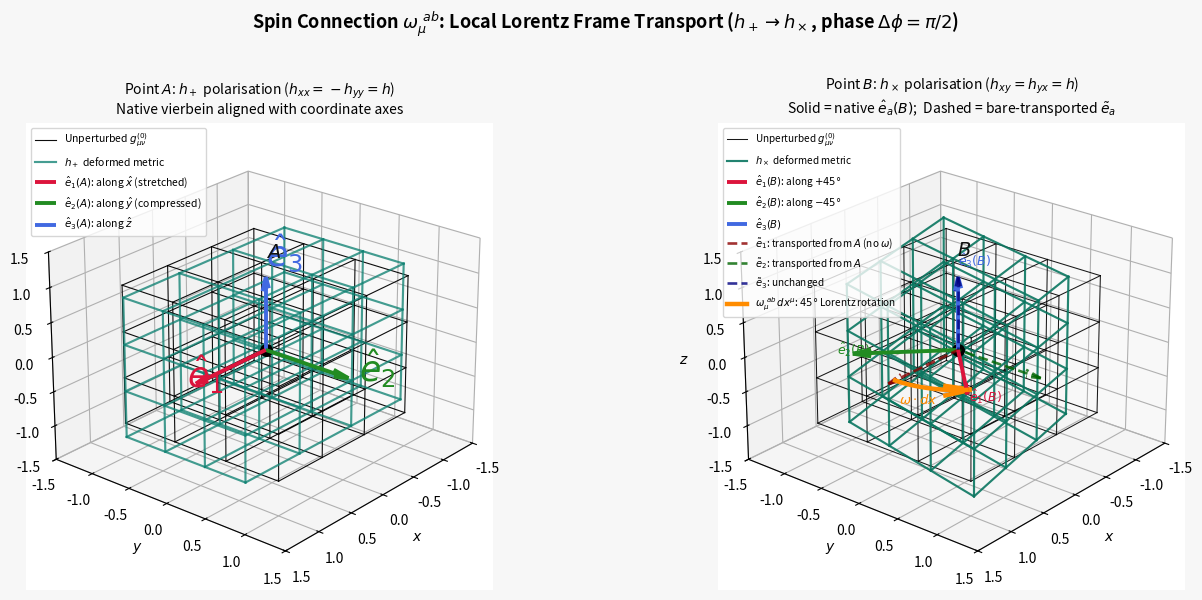

The matplotlib source for this figure:
import numpy as np
import matplotlib.pyplot as plt
from mpl_toolkits.mplot3d import Axes3D
import os

os.makedirs("Thesis_Ready_Plots", exist_ok=True)

# ─────────────────────────────────────────────────────────────────────────────
# 1.  Grid deformation function
# ─────────────────────────────────────────────────────────────────────────────
def deform(X, Y, hp=0.0, hc=0.0):
    """
    Return (X', Y') — the coordinates of a flat grid after a linearised GW
    perturbation acts on it.

    For a plus-polarised wave  (hp ≠ 0, hc = 0):
        x' = x + ½ hp x      (stretches along x)
        y' = y − ½ hp y      (compresses along y)

    For a cross-polarised wave (hp = 0, hc ≠ 0):
        x' = x + ½ hc y      (mixes x and y — eigendirections are at ±45°)
        y' = y + ½ hc x

    The combined formula handles both simultaneously.  The factor of ½ comes
    directly from linearised GR: the coordinate displacement of a test mass is
        δx^i = ½ h^i_j x^j
    (see e.g. Maggiore, "Gravitational Waves" Vol.1, §1.4).
    """
    Xd = X + 0.5 * (hp * X + hc * Y)
    Yd = Y + 0.5 * (hc * X - hp * Y)
    return Xd, Yd


# ─────────────────────────────────────────────────────────────────────────────
# 2.  Grid drawing helper
# ─────────────────────────────────────────────────────────────────────────────
def draw_grid(ax, X0, Y0, Z0, hp=0.0, hc=0.0,
              color="dimgray",   # FIX 1: was "dimred" — not a valid colour
              alpha=0.45, lw=0.85, label=None):
    """
    Draw a deformed 3-D grid on `ax`.

    X0, Y0, Z0 are shape-(N, N, N) arrays from np.meshgrid(..., indexing='ij').
    Only X and Y are deformed (GWs are transverse; z is the propagation axis).

    Three families of lines are drawn:
        Loop 1  — lines parallel to z, at each fixed (i, j) node.
                  These are the "vertical poles" of the lattice.
        Loop 2  — lines parallel to y, at each fixed (i, k) node.
                  These are the "rungs" along the y direction.
        Loop 3  — lines parallel to x, at each fixed (j, k) node.
                  These are the "rungs" along the x direction.
    """
    Xd, Yd = deform(X0, Y0, hp=hp, hc=hc)

    first = True

    # --- family 1: z-parallel lines (vary k, fix i and j) ---
    for i in range(Xd.shape[0]):
        for j in range(Xd.shape[1]):
            ax.plot(Xd[i, j, :], Yd[i, j, :], Z0[i, j, :],
                    color=color, alpha=alpha, lw=lw,
                    label=label if first else None)
            first = False

    # --- family 2: y-parallel lines (vary j, fix i and k) ---
    for i in range(Xd.shape[0]):
        for k in range(Xd.shape[2]):
            ax.plot(Xd[i, :, k], Yd[i, :, k], Z0[i, :, k],
                    color=color, alpha=alpha, lw=lw)

    # --- family 3: x-parallel lines (vary i, fix j and k) ---
    for j in range(Xd.shape[1]):
        for k in range(Xd.shape[2]):
            # FIX 2: was Xd[:j, k] — that means "first j rows", NOT "all rows
            # at column (j, k)".  The correct slice is Xd[:, j, k].
            ax.plot(Xd[:, j, k], Yd[:, j, k], Z0[:, j, k],
                    color=color, alpha=alpha, lw=lw)


# ─────────────────────────────────────────────────────────────────────────────
# 3.  Tetrad arrow helper
# ─────────────────────────────────────────────────────────────────────────────
def quiv(ax, origin, vecs, cols, labs, lw=2.8, alpha=1.0, ls="-"):
    """
    Draw a set of arrows (tetrad legs) from `origin`.

    Parameters
    ----------
    vecs  : list of 3-vectors — the tetrad basis legs \hat{e}_a.
    cols  : matching list of colours.
    labs  : matching list of legend labels.
    ls    : linestyle ('-' for solid native frame, '--' for transported frame).
    """
    O = np.asarray(origin, float)
    for v, c, lb in zip(vecs, cols, labs):
        ax.quiver(*O, *v,
                  color=c, lw=lw, alpha=alpha,
                  arrow_length_ratio=0.18,
                  linestyle=ls,
                  label=lb)


# ─────────────────────────────────────────────────────────────────────────────
# 4.  Physical parameters
# ─────────────────────────────────────────────────────────────────────────────
h = 0.45   # GW strain — exaggerated ~10^20× for visual clarity
L = 1.05   # Arrow (tetrad leg) length in plot units

# ─────────────────────────────────────────────────────────────────────────────
# 5.  Point A  — h₊ polarisation
#     Spatial metric perturbation: δg = diag(h, −h, 0)
#     Eigenvectors are the coordinate axes; vierbein legs aligned with x, y, z.
# ─────────────────────────────────────────────────────────────────────────────
e1A = np.array([1.0, 0.0, 0.0]) * L   # stretched along x
e2A = np.array([0.0, 1.0, 0.0]) * L   # compressed along y
e3A = np.array([0.0, 0.0, 1.0]) * L   # propagation axis — unaffected

# ─────────────────────────────────────────────────────────────────────────────
# 6.  Point B  — h× polarisation
#     Spatial metric perturbation: δg_xy = δg_yx = h.
#     The 2×2 block [[1, h],[h, 1]] has eigenvalues 1±h and eigenvectors
#     (1, ±1)/√2 — i.e. at ±45° in the xy-plane.
# ─────────────────────────────────────────────────────────────────────────────
e1B = np.array([ 1.0,  1.0, 0.0]) / np.sqrt(2) * L   # +45° direction
e2B = np.array([ 1.0, -1.0, 0.0]) / np.sqrt(2) * L   # −45° direction
e3B = np.array([ 0.0,  0.0, 1.0]) * L

# Colour pairs: solid for native frame, dashed for transported frame
SOLID  = ("crimson",  "forestgreen", "royalblue")
DASHED = ("darkred",  "darkgreen",   "navy")

# ─────────────────────────────────────────────────────────────────────────────
# 7.  Build the 3-D grid
#     np.meshgrid with indexing='ij' returns arrays of shape (N, N, N) where
#     X0[i,j,k] = pts[i], Y0[i,j,k] = pts[j], Z0[i,j,k] = pts[k].
# ─────────────────────────────────────────────────────────────────────────────
pts = np.linspace(-1, 1, 4)
X0, Y0, Z0 = np.meshgrid(pts, pts, pts, indexing="ij")

# ─────────────────────────────────────────────────────────────────────────────
# 8.  Figure layout
# ─────────────────────────────────────────────────────────────────────────────
fig = plt.figure(figsize=(14, 6.4))
fig.patch.set_facecolor('#F7F7F7')
fig.suptitle(
    r"Spin Connection $\omega_\mu^{\ ab}$: Local Lorentz Frame Transport"
    r" ($h_+ \to h_\times$, phase $\Delta\phi = \pi/2$)",
    fontsize=13, fontweight="bold", y=0.975)

ELEV, AZIM = 24, 40
O = np.zeros(3)   # origin for all arrows

# ─────────────────────────────────────────────────────────────────────────────
# 9.  LEFT panel — Point A  (h₊ frame)
# ─────────────────────────────────────────────────────────────────────────────
ax1 = fig.add_subplot(1, 2, 1, projection="3d")

draw_grid(ax1, X0, Y0, Z0,
          color="black", alpha=0.95, lw=0.80,
          label=r"Unperturbed $g^{(0)}_{\mu\nu}$")

draw_grid(ax1, X0, Y0, Z0, hp=h,
          color="#108273", alpha=0.78, lw=1.55,
          label=r"$h_+$ deformed metric")

# FIX 3: original string r"$\hat{e}_{\hat 3 (A)$: along $\hat z$}" had an unclosed
# brace and a stray } at the end.  Corrected to r"$\hat{e}_{3}(A)$: ...".
quiv(ax1, O, [e1A, e2A, e3A], SOLID,
     [r"$\hat{e}_{{1}}(A)$: along $\hat{x}$ (stretched)",
      r"$\hat{e}_{{2}}(A)$: along $\hat{y}$ (compressed)",
      r"$\hat{e}_{{3}}(A)$: along $\hat{z}$"])

for v, c, lbl in zip([e1A, e2A, e3A], SOLID,
                     [r"$\hat{e}_{1}$", r"$\hat{e}_{2}$", r"$\hat{e}_{3}$"]):
    ax1.text(*(v * 1.13 + O), lbl, fontsize=25, color=c, fontweight="bold")

ax1.scatter(*O, s=70, color="black", zorder=10)
ax1.text(0.11, 0.09, 1.40, r"$A$", fontsize=14, fontweight="bold", color="#111")

ax1.set_title(
    r"Point $A$: $h_+$ polarisation ($h_{xx} = -h_{yy} = h$)" + "\n"
    r"Native vierbein aligned with coordinate axes",
    fontsize=10, pad=6)
ax1.set_xlim(-1.5, 1.5); ax1.set_ylim(-1.5, 1.5); ax1.set_zlim(-1.5, 1.5)
ax1.set_xlabel(r"$x$"); ax1.set_ylabel(r"$y$"); ax1.set_zlabel(r"$z$")
ax1.view_init(elev=ELEV, azim=AZIM)
hl, ll = ax1.get_legend_handles_labels()
ax1.legend(hl, ll, loc="upper left", fontsize=7.5)

# ─────────────────────────────────────────────────────────────────────────────
# 10. RIGHT panel — Point B  (h× frame + transported A-frame)
# ─────────────────────────────────────────────────────────────────────────────
ax2 = fig.add_subplot(1, 2, 2, projection="3d")

draw_grid(ax2, X0, Y0, Z0,
          color="black", alpha=0.9, lw=0.75,
          label=r"Unperturbed $g^{(0)}_{\mu\nu}$")

draw_grid(ax2, X0, Y0, Z0, hc=h,
          color="#0A7660", alpha=0.90, lw=1.55,
          label=r"$h_\times$ deformed metric")

# Native tetrad at B  (solid lines)
quiv(ax2, O, [e1B, e2B, e3B], SOLID,
     [r"$\hat{e}_{1}(B)$: along $+45°$",
      r"$\hat{e}_{2}(B)$: along $-45°$",
      r"$\hat{e}_{3}(B)$"],
     lw=2.8, alpha=1.0, ls="-")

for v, c, lbl in zip([e1B, e2B, e3B], SOLID,
                     [r"$\hat{e}_{1}(B)$", r"$\hat{e}_{2}(B)$", r"$\hat{e}_{3}(B)$"]):
    ax2.text(*(v * 1.15 + O), lbl, fontsize=9, color=c, fontweight="bold")

# Transported frame from A, arriving without spin-connection correction (dashed)
quiv(ax2, O, [e1A, e2A, e3A], DASHED,
     [r"$\tilde{e}_{1}$: transported from $A$ (no $\omega$)",
      r"$\tilde{e}_{2}$: transported from $A$",
      r"$\tilde{e}_{3}$: unchanged"],
     lw=1.9, alpha=0.80, ls="--")

# ── Spin-connection arc in the xy-plane (0° → 45°) ───────────────────────────
# This arc represents the SO(1,3) Lie-algebra element ω·dx that rotates the
# naively-transported frame (dashed) onto the native frame at B (solid).
theta = np.linspace(0, np.pi / 4, 80)
r_arc = 0.95
ax2.plot(r_arc * np.cos(theta), r_arc * np.sin(theta), np.zeros_like(theta),
         color="darkorange", lw=3.2, zorder=20,
         label=r"$\omega_\mu^{\ ab}\,dx^\mu$: $45°$ Lorentz rotation")

# Tiny arrowhead at the tip of the arc
dt = theta[1] - theta[0]
ax2.quiver(r_arc * np.cos(theta[-1] - dt),
           r_arc * np.sin(theta[-1] - dt), 0,
           -r_arc * np.sin(theta[-1]) * dt * 6,
            r_arc * np.cos(theta[-1]) * dt * 6, 0,
           color="darkorange", arrow_length_ratio=5.0, lw=3.2, zorder=21)

ax2.text(r_arc * np.cos(np.pi / 8) * 1.85,
         r_arc * np.sin(np.pi / 8) * 1.75, 0.25,
         r"$\omega\cdot dx$", fontsize=9.5, color="darkorange", fontweight="bold")

ax2.scatter(*O, s=70, color="black", zorder=10)
ax2.text(0.09, 0.06, 1.40, r"$B$", fontsize=14, fontweight="bold", color="#111")

ax2.set_title(
    r"Point $B$: $h_\times$ polarisation ($h_{xy}=h_{yx}=h$)" + "\n"
    r"Solid = native $\hat{e}_{a}(B)$;  Dashed = bare-transported $\tilde{e}_{a}$",
    fontsize=10, pad=6)
ax2.set_xlim(-1.5, 1.5); ax2.set_ylim(-1.5, 1.5); ax2.set_zlim(-1.5, 1.5)
ax2.set_xlabel(r"$x$"); ax2.set_ylabel(r"$y$"); ax2.set_zlabel(r"$z$")
ax2.view_init(elev=ELEV, azim=AZIM)
hl2, ll2 = ax2.get_legend_handles_labels()
ax2.legend(hl2, ll2, loc="upper left", fontsize=7.2)

# ─────────────────────────────────────────────────────────────────────────────
# 11. Footer caption
# ─────────────────────────────────────────────────────────────────────────────

plt.tight_layout(rect=[0, 0.045, 1, 0.965])

plt.savefig("Thesis_Ready_Plots/fig_ch2_spin_connection_transport.png",
            dpi=420, bbox_inches="tight")
plt.show()
print("Saved to Thesis_Ready_Plots/fig_ch2_spin_connection_transport.png")
